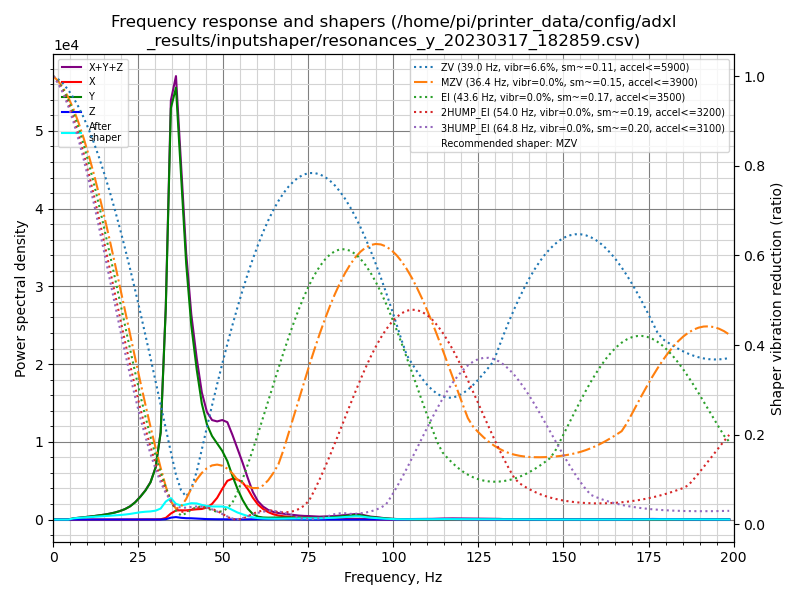

The file beside this chart, header and first rows:
freq, psd_x, psd_y, psd_z, psd_xyz
0.0, 9.197e+01, 8.871e+02, 1.072e+01, 9.898e+02
1.5, 8.244e+01, 5.416e+02, 2.754e+01, 6.516e+02
3.0, 3.848e+01, 6.884e+01, 2.875e+01, 1.361e+02
4.5, 4.084e+01, 2.708e+02, 2.581e+01, 3.374e+02
6.0, 3.248e+01, 9.393e+02, 2.494e+01, 9.967e+02
7.5, 3.483e+01, 1.745e+03, 2.739e+01, 1.807e+03
9.0, 3.593e+01, 2.671e+03, 2.725e+01, 2.734e+03
10.5, 3.429e+01, 3.849e+03, 2.756e+01, 3.911e+03
12.0, 3.531e+01, 5.383e+03, 2.752e+01, 5.446e+03
13.5, 3.568e+01, 7.283e+03, 2.701e+01, 7.345e+03
15.1, 4.205e+01, 9.609e+03, 2.974e+01, 9.681e+03
16.6, 4.607e+01, 1.258e+04, 3.213e+01, 1.266e+04
18.1, 4.582e+01, 1.636e+04, 3.544e+01, 1.644e+04
19.6, 5.344e+01, 2.143e+04, 4.412e+01, 2.153e+04
21.1, 7.389e+01, 2.837e+04, 5.440e+01, 2.850e+04
22.6, 1.357e+02, 3.847e+04, 6.385e+01, 3.866e+04
24.1, 2.404e+02, 5.354e+04, 9.780e+01, 5.388e+04
25.6, 4.916e+02, 7.491e+04, 1.581e+02, 7.556e+04
27.1, 6.903e+02, 1.011e+05, 2.125e+02, 1.020e+05
28.6, 6.155e+02, 1.368e+05, 2.637e+02, 1.377e+05
30.1, 7.045e+02, 2.011e+05, 2.199e+02, 2.020e+05
31.6, 1.279e+03, 3.545e+05, 1.983e+02, 3.560e+05
33.1, 6.957e+03, 8.995e+05, 1.418e+03, 9.079e+05
34.6, 2.684e+04, 1.836e+06, 8.402e+03, 1.871e+06
36.1, 4.221e+04, 2.011e+06, 1.150e+04, 2.065e+06
37.6, 4.487e+04, 1.670e+06, 8.419e+03, 1.723e+06
39.1, 4.636e+04, 1.290e+06, 6.818e+03, 1.343e+06
40.6, 5.098e+04, 1.017e+06, 6.701e+03, 1.075e+06
42.2, 5.594e+04, 8.155e+05, 5.312e+03, 8.768e+05
43.7, 5.960e+04, 6.527e+05, 3.635e+03, 7.159e+05
45.2, 6.998e+04, 5.544e+05, 2.623e+03, 6.270e+05
46.7, 9.397e+04, 5.029e+05, 2.026e+03, 5.989e+05
48.2, 1.350e+05, 4.729e+05, 1.793e+03, 6.097e+05
49.7, 1.960e+05, 4.399e+05, 1.626e+03, 6.375e+05
51.2, 2.555e+05, 3.857e+05, 1.362e+03, 6.425e+05
52.7, 2.775e+05, 2.961e+05, 1.192e+03, 5.748e+05
54.2, 2.801e+05, 2.128e+05, 1.056e+03, 4.939e+05
55.7, 2.658e+05, 1.401e+05, 1.097e+03, 4.069e+05
57.2, 2.243e+05, 8.034e+04, 1.537e+03, 3.062e+05
58.7, 1.648e+05, 4.125e+04, 2.104e+03, 2.081e+05
60.2, 1.166e+05, 2.227e+04, 2.857e+03, 1.417e+05
61.7, 8.378e+04, 1.638e+04, 3.017e+03, 1.032e+05
63.2, 6.044e+04, 1.544e+04, 2.446e+03, 7.832e+04
64.7, 4.437e+04, 1.644e+04, 3.174e+03, 6.398e+04
66.2, 3.443e+04, 1.755e+04, 3.865e+03, 5.584e+04
67.7, 2.866e+04, 1.808e+04, 4.010e+03, 5.075e+04
69.2, 2.461e+04, 1.837e+04, 3.093e+03, 4.606e+04
70.8, 2.108e+04, 1.814e+04, 2.237e+03, 4.146e+04
72.3, 1.750e+04, 1.748e+04, 1.909e+03, 3.688e+04
73.8, 1.716e+04, 1.618e+04, 1.057e+03, 3.440e+04
75.3, 1.683e+04, 1.627e+04, 5.283e+02, 3.362e+04
76.8, 1.403e+04, 1.674e+04, 3.943e+02, 3.117e+04
78.3, 1.200e+04, 1.694e+04, 5.352e+02, 2.948e+04
79.8, 1.140e+04, 1.973e+04, 5.978e+02, 3.174e+04
81.3, 1.084e+04, 2.263e+04, 6.025e+02, 3.407e+04
82.8, 1.041e+04, 2.675e+04, 4.468e+02, 3.761e+04
84.3, 1.032e+04, 3.234e+04, 4.055e+02, 4.306e+04
85.8, 9.968e+03, 3.916e+04, 4.889e+02, 4.961e+04
87.3, 9.526e+03, 4.644e+04, 8.236e+02, 5.679e+04
88.8, 9.284e+03, 5.224e+04, 1.460e+03, 6.298e+04
... 73 more rows
